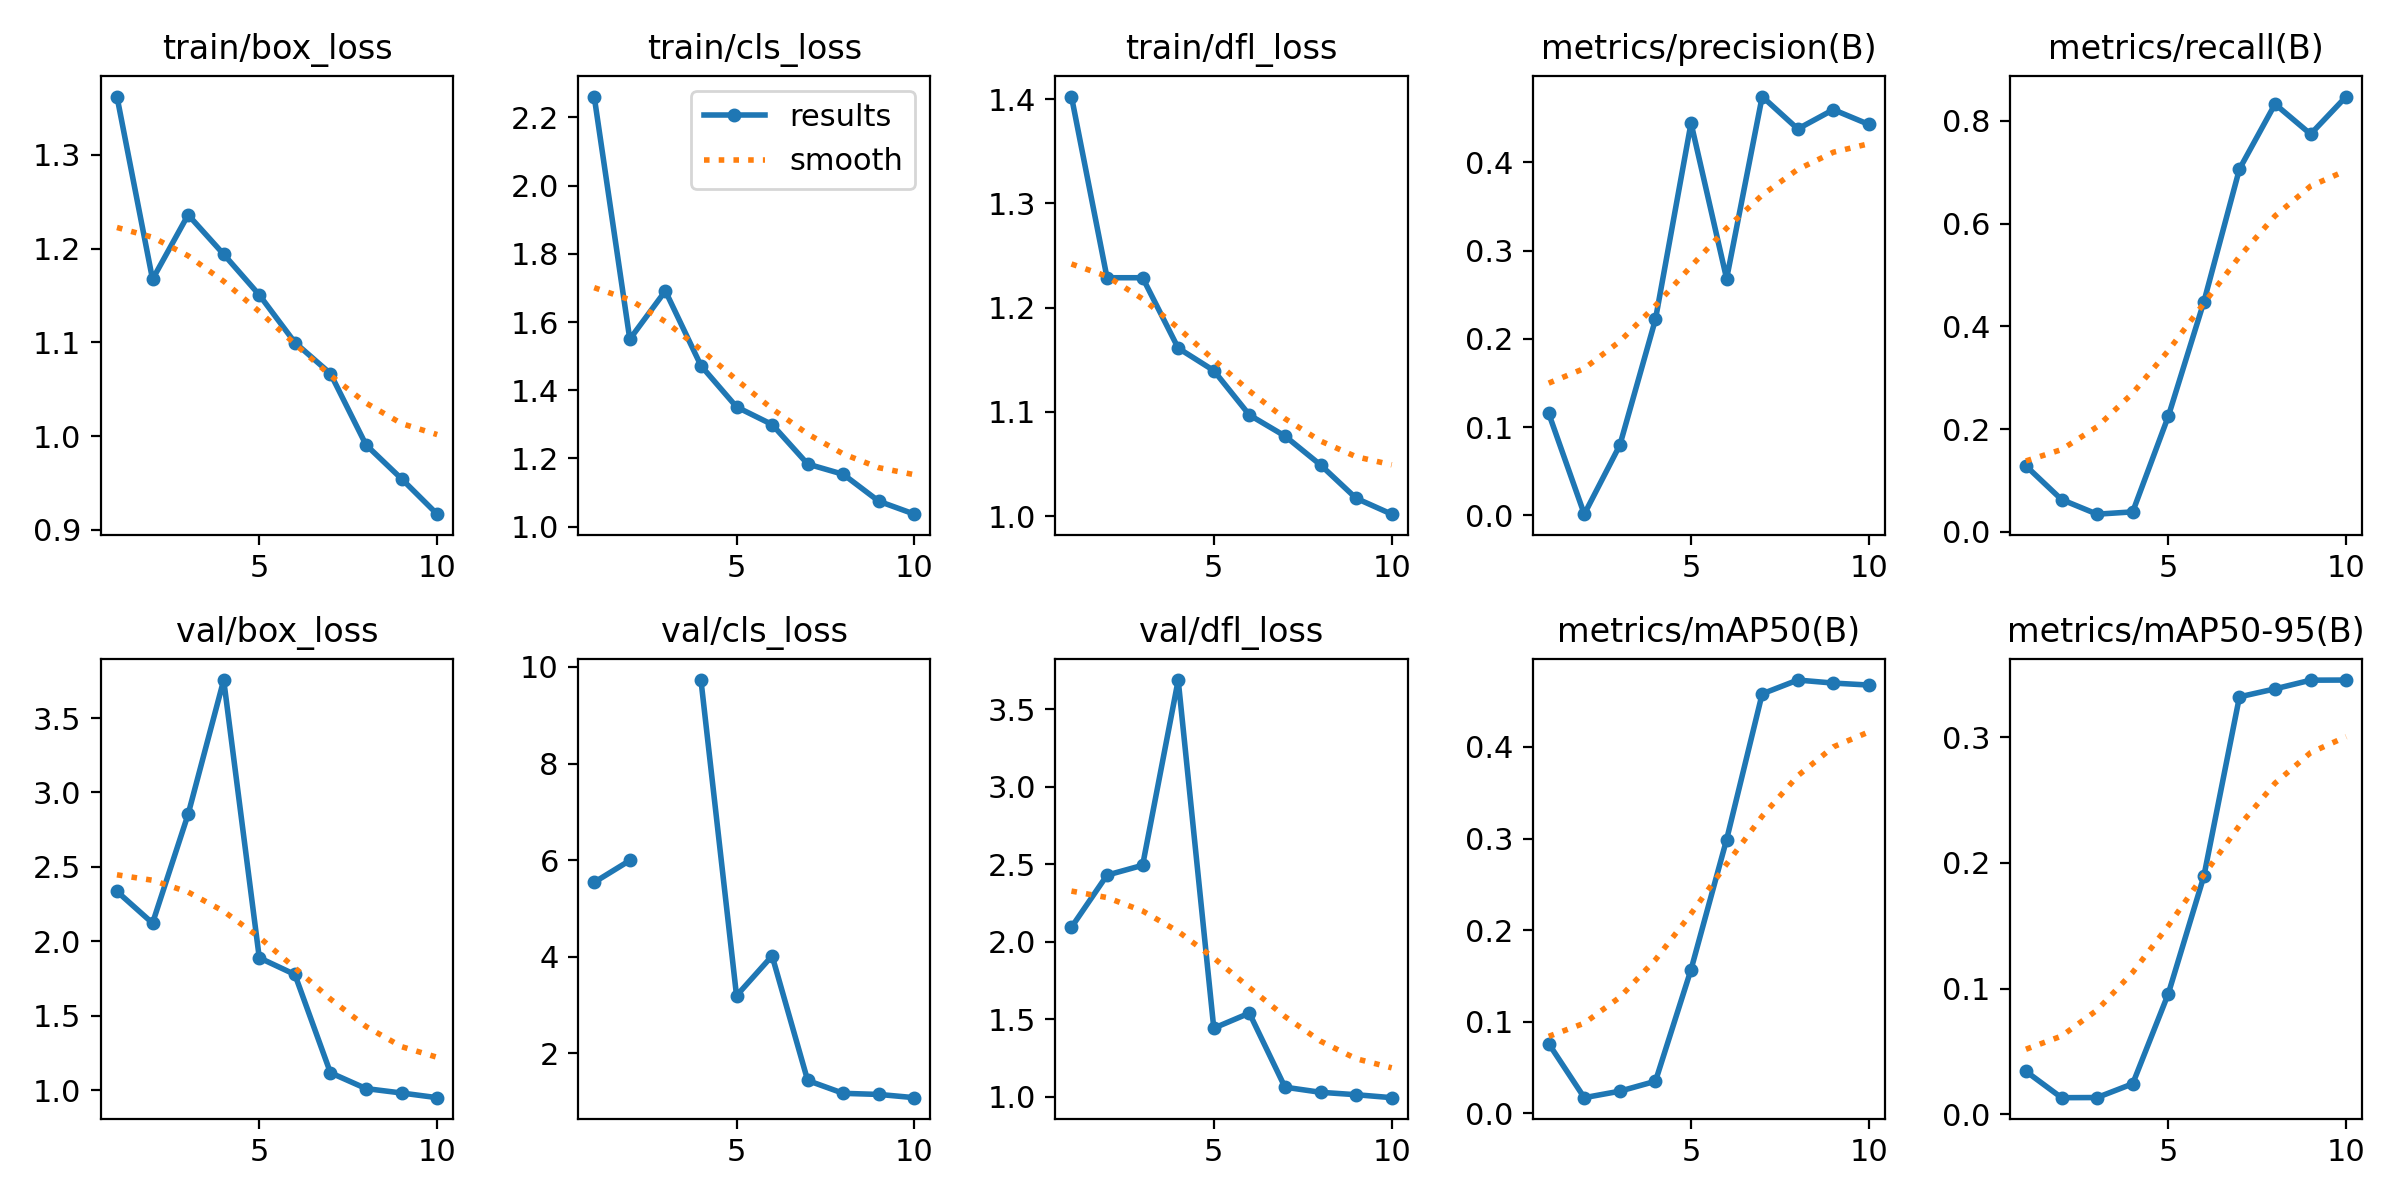

Values plotted in this chart, from the file beside it:
epoch, time, train/box_loss, train/cls_loss, train/dfl_loss, metrics/precision(B), metrics/recall(B), metrics/mAP50(B), metrics/mAP50-95(B), val/box_loss, val/cls_loss, val/dfl_loss, lr/pg0, lr/pg1, lr/pg2
1, 81.93, 1.362, 2.261, 1.403, 0.1155, 0.1284, 0.07608, 0.03407, 2.335, 5.541, 2.092, 0.0005457, 0.0005457, 0.0005457
2, 179.8, 1.167, 1.55, 1.229, 0.00134, 0.06296, 0.01705, 0.01314, 2.122, 5.993, 2.428, 0.0009924, 0.0009924, 0.0009924
3, 279.7, 1.236, 1.691, 1.229, 0.07963, 0.03448, 0.02415, 0.01325, 2.853, inf, 2.492, 0.001329, 0.001329, 0.001329
4, 373.1, 1.194, 1.472, 1.161, 0.222, 0.03896, 0.03497, 0.0242, 3.755, 9.727, 3.687, 0.001172, 0.001172, 0.001172
5, 471.7, 1.151, 1.351, 1.14, 0.4445, 0.2248, 0.1569, 0.09579, 1.889, 3.194, 1.441, 0.001007, 0.001007, 0.001007
6, 583.7, 1.1, 1.299, 1.097, 0.2681, 0.4477, 0.2989, 0.1893, 1.777, 4.018, 1.538, 0.0008418, 0.0008418, 0.0008418
7, 692.6, 1.067, 1.183, 1.077, 0.4745, 0.7062, 0.4581, 0.332, 1.117, 1.439, 1.06, 0.0006768, 0.0006768, 0.0006768
8, 809.5, 0.9907, 1.153, 1.049, 0.4378, 0.8326, 0.4731, 0.3384, 1.01, 1.173, 1.027, 0.0005118, 0.0005118, 0.0005118
9, 923.9, 0.9544, 1.074, 1.017, 0.4597, 0.7742, 0.4698, 0.3453, 0.9806, 1.15, 1.012, 0.0003467, 0.0003467, 0.0003467
10, 1047, 0.9168, 1.036, 1.002, 0.4429, 0.8473, 0.4676, 0.3454, 0.9493, 1.083, 0.9927, 0.0001817, 0.0001817, 0.0001817
